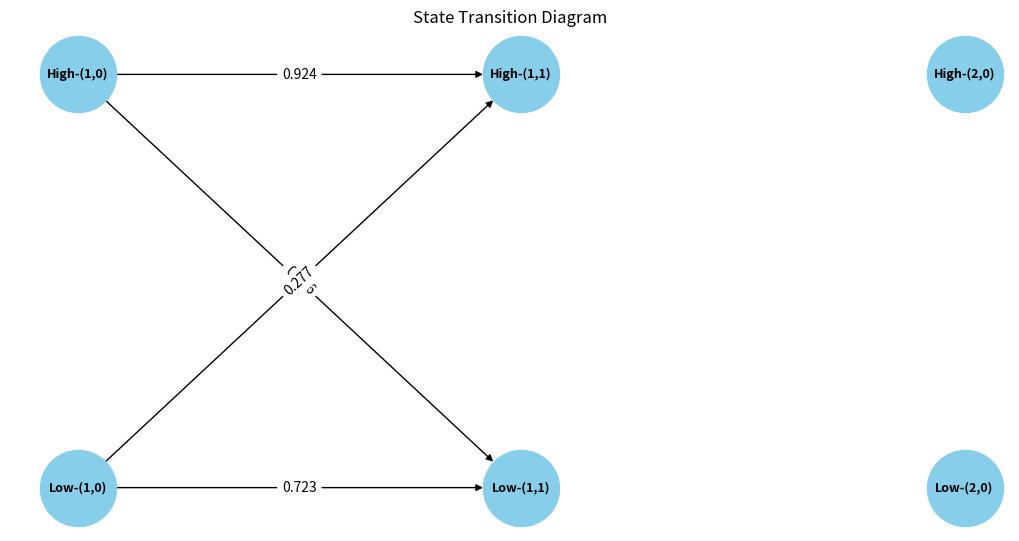

The script that saved this image:
import matplotlib.pyplot as plt
import networkx as nx

# Create a directed graph
G = nx.DiGraph()

# Add nodes with positions
positions = {
    'High-(1,0)': (1, 2), 'Low-(1,0)': (1, 1),
    'High-(1,1)': (2, 2), 'Low-(1,1)': (2, 1),
    'High-(2,0)': (3, 2), 'Low-(2,0)': (3, 1),
    # Add more nodes here based on the structure you need
}

# Add edges along with the weights (probabilities)
edges = [
    ('High-(1,0)', 'High-(1,1)', 0.924),
    ('High-(1,0)', 'Low-(1,1)', 0.076),
    ('Low-(1,0)', 'High-(1,1)', 0.277),
    ('Low-(1,0)', 'Low-(1,1)', 0.723),
    # Add more edges here according to your specific transitions
]

# Adding nodes and edges to the graph
for node, pos in positions.items():
    G.add_node(node, pos=pos)
for u, v, w in edges:
    G.add_edge(u, v, weight=w)

# Draw the graph
plt.figure(figsize=(10, 5))
nx.draw(G, pos=positions, with_labels=True, node_color='skyblue', node_size=3000, edge_color='k', font_size=9, font_weight='bold')
labels = nx.get_edge_attributes(G, 'weight')
nx.draw_networkx_edge_labels(G, positions, edge_labels=labels)

plt.title('State Transition Diagram')
plt.show()
